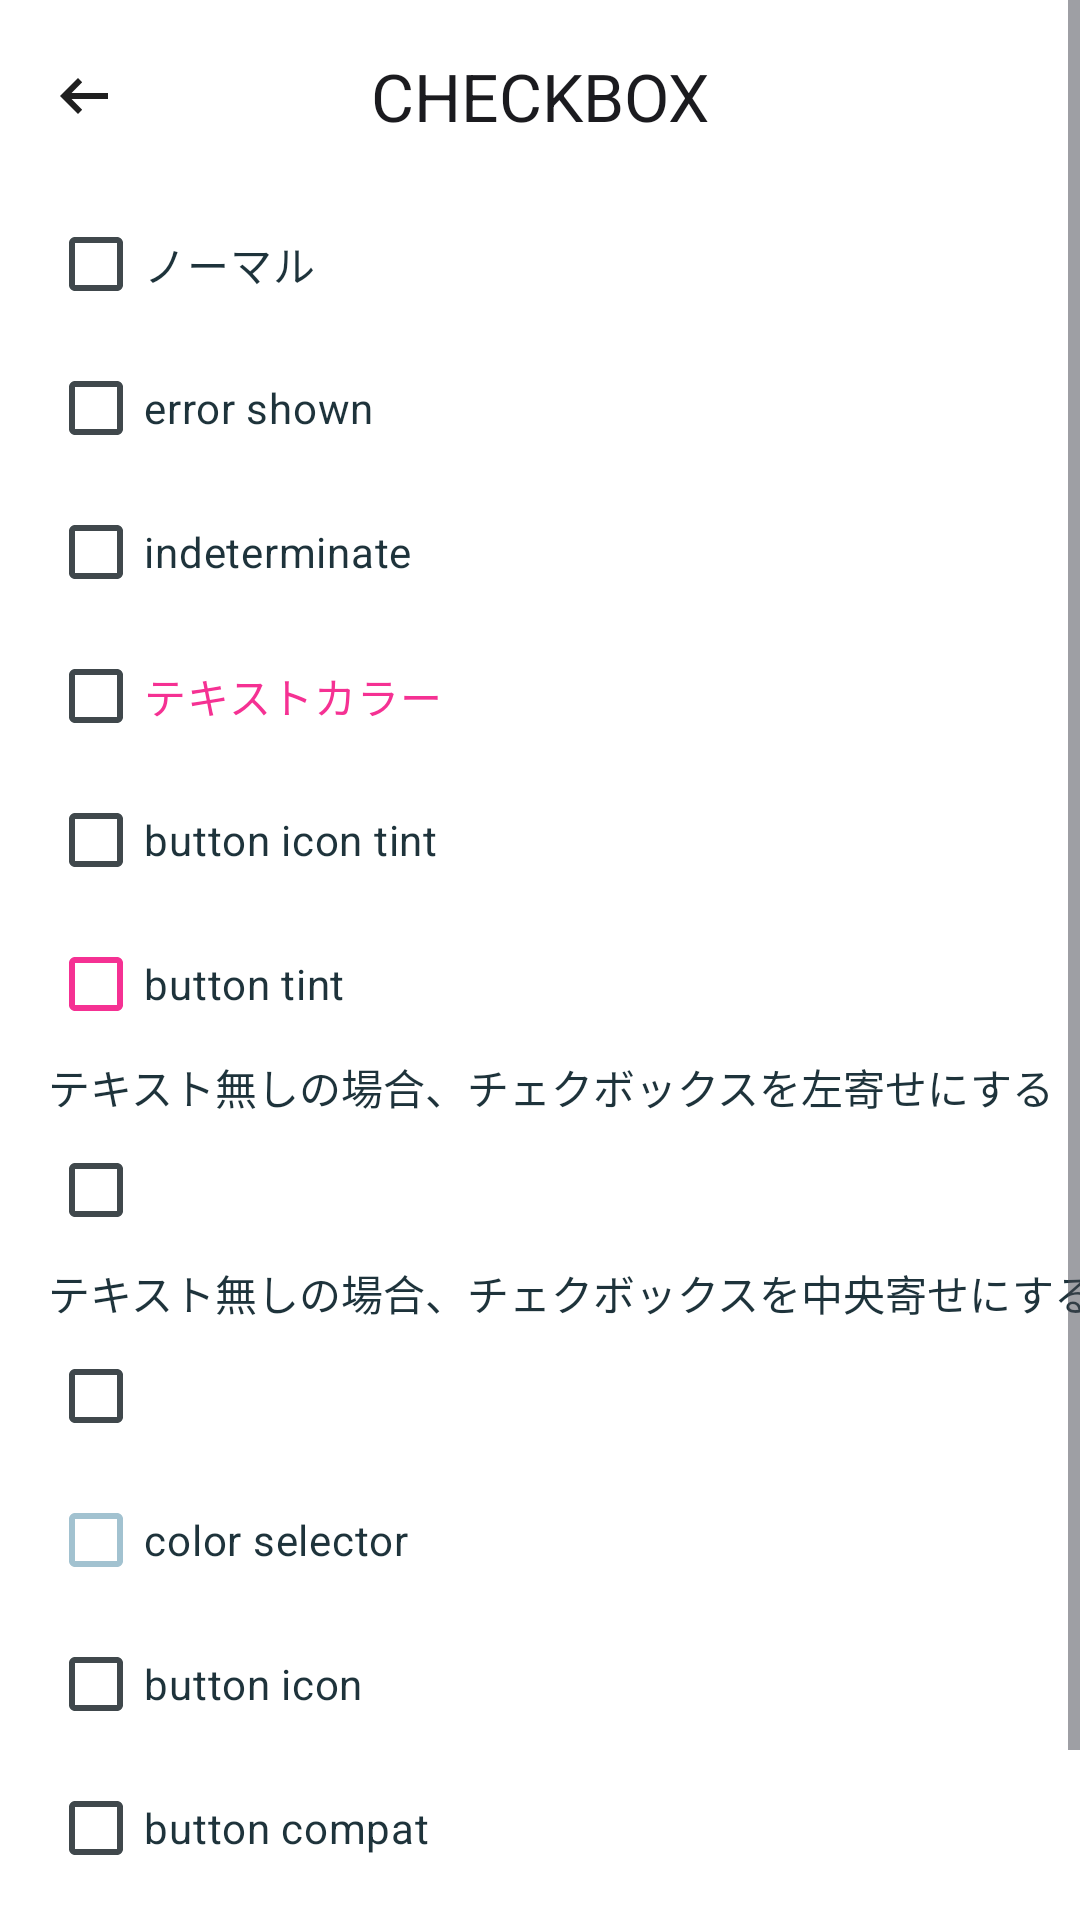

Write the Android layout XML for this screen, with the resource values it uses.
<!-- AndroidManifest.xml: application theme AppTheme.Materialviewsxml -->
<!-- res/layout/activity_checkbox.xml -->
<?xml version="1.0" encoding="utf-8"?>
<ScrollView xmlns:android="http://schemas.android.com/apk/res/android"
    xmlns:app="http://schemas.android.com/apk/res-auto"
    android:id="@+id/checkbox_container"
    android:layout_width="match_parent"
    android:layout_height="wrap_content"
    android:background="@color/white"
    app:layout_constraintLeft_toLeftOf="parent"
    app:layout_constraintTop_toTopOf="parent">

    <androidx.constraintlayout.widget.ConstraintLayout
        android:layout_width="match_parent"
        android:layout_height="wrap_content">

        <com.google.android.material.appbar.MaterialToolbar
            android:id="@+id/toolbar"
            android:layout_width="match_parent"
            android:layout_height="wrap_content"
            app:navigationIcon="@drawable/back"
            app:title="@string/checkbox_activity_title"
            app:titleCentered="true"
            app:layout_constraintBottom_toTopOf="@id/checkbox_child_1"
            app:layout_constraintLeft_toRightOf="@id/guide"
            app:layout_constraintTop_toTopOf="parent"/>

    <CheckBox
        android:id="@+id/checkbox_child_1"
        android:layout_width="wrap_content"
        android:layout_height="wrap_content"
        android:text="@string/checkbox_normal"
        android:textColor="@color/guide_text"
        app:layout_constraintLeft_toRightOf="@id/guide"
        app:layout_constraintTop_toBottomOf="@id/toolbar" />

    <CheckBox
        android:id="@+id/checkbox_child_2"
        android:layout_width="wrap_content"
        android:layout_height="wrap_content"
        android:text="@string/checkbox_error"
        android:textColor="@color/guide_text"
        app:errorShown="true"
        app:layout_constraintLeft_toRightOf="@id/guide"
        app:layout_constraintTop_toBottomOf="@id/checkbox_child_1" />

    <CheckBox
        android:id="@+id/checkbox_child_3"
        android:layout_width="wrap_content"
        android:layout_height="wrap_content"
        android:text="@string/checkbox_indeterminate"
        android:textColor="@color/guide_text"
        app:checkedState="indeterminate"
        app:layout_constraintLeft_toRightOf="@id/guide"
        app:layout_constraintTop_toBottomOf="@id/checkbox_child_2" />


    <CheckBox
        android:id="@+id/checkbox_child_4"
        android:layout_width="wrap_content"
        android:layout_height="wrap_content"
        android:text="@string/checkbox_text_color"
        android:textColor="@color/pink_strong"
        app:layout_constraintLeft_toRightOf="@id/guide"
        app:layout_constraintTop_toBottomOf="@id/checkbox_child_3" />

    <CheckBox
        android:id="@+id/checkbox_child_5"
        android:layout_width="wrap_content"
        android:layout_height="wrap_content"
        android:text="@string/checkbox_button_icon_tint"
        android:textColor="@color/guide_text"
        app:buttonIconTint="@color/pink_strong"
        app:layout_constraintLeft_toRightOf="@id/guide"
        app:layout_constraintTop_toBottomOf="@id/checkbox_child_4" />

    <CheckBox
        android:id="@+id/checkbox_child_6"
        android:layout_width="wrap_content"
        android:layout_height="wrap_content"
        android:text="@string/checkbox_button_tint"
        android:textColor="@color/guide_text"
        app:buttonTint="@color/pink_strong"
        app:layout_constraintLeft_toRightOf="@id/guide"
        app:layout_constraintTop_toBottomOf="@id/checkbox_child_5" />

    <TextView
        android:id="@+id/centerIfNoTextEnabled_false"
        android:layout_width="wrap_content"
        android:layout_height="wrap_content"
        android:text="@string/checkbox_centerIfNoTextEnabled_false"
        android:textColor="@color/guide_text"
        app:layout_constrainedHeight="true"
        app:layout_constraintBottom_toTopOf="@id/checkbox_child_7"
        app:layout_constraintLeft_toRightOf="@id/guide"
        app:layout_constraintTop_toBottomOf="@id/checkbox_child_6" />

    <CheckBox
        android:id="@+id/checkbox_child_7"
        android:layout_width="wrap_content"
        android:layout_height="wrap_content"
        app:centerIfNoTextEnabled="false"
        app:layout_constraintLeft_toRightOf="@id/guide"
        app:layout_constraintTop_toBottomOf="@id/centerIfNoTextEnabled_false" />

    <TextView
        android:id="@+id/centerIfNoTextEnabled_true"
        android:layout_width="wrap_content"
        android:layout_height="wrap_content"
        android:layout_marginBottom="@dimen/space_16"
        android:text="@string/checkbox_centerIfNoTextEnabled_true"
        android:textColor="@color/guide_text"
        app:layout_constrainedHeight="true"
        app:layout_constraintBottom_toTopOf="@id/checkbox_child_8"
        app:layout_constraintLeft_toRightOf="@id/guide"
        app:layout_constraintTop_toBottomOf="@id/checkbox_child_7" />

    <CheckBox
        android:id="@+id/checkbox_child_8"
        style="@style/Widget.Material3.CompoundButton.CheckBox"
        android:layout_width="wrap_content"
        android:layout_height="wrap_content"
        app:centerIfNoTextEnabled="true"
        app:layout_constraintLeft_toRightOf="@id/guide"
        app:layout_constraintTop_toBottomOf="@id/centerIfNoTextEnabled_true" />

    <CheckBox
        android:id="@+id/checkbox_child_9"
        android:layout_width="wrap_content"
        android:layout_height="wrap_content"
        android:text="@string/checkbox_color_selector"
        android:textColor="@color/guide_text"
        app:buttonTint="@color/selector_checkbox"
        app:layout_constraintLeft_toRightOf="@id/guide"
        app:layout_constraintTop_toBottomOf="@id/checkbox_child_8" />

    <CheckBox
        android:id="@+id/checkbox_child_10"
        android:layout_width="wrap_content"
        android:layout_height="wrap_content"
        android:text="@string/checkbox_button_icon"
        android:textColor="@color/guide_text"
        app:buttonIcon="@drawable/star_fill"
        app:layout_constraintLeft_toRightOf="@id/guide"
        app:layout_constraintTop_toBottomOf="@id/checkbox_child_9" />

    <CheckBox
        android:id="@+id/checkbox_child_11"
        android:layout_width="wrap_content"
        android:layout_height="wrap_content"
        android:buttonTint="@color/selector_checkbox"
        android:text="@string/checkbox_button_compat"
        android:textColor="@color/guide_text"
        app:buttonIcon="@drawable/star_fill"
        app:layout_constraintLeft_toRightOf="@id/guide"
        app:layout_constraintTop_toBottomOf="@id/checkbox_child_10" />

    <CheckBox
        android:id="@+id/checkbox_child_12"
        android:layout_width="wrap_content"
        android:layout_height="wrap_content"
        android:background="@android:color/transparent"
        android:clickable="true"
        android:focusable="true"
        android:text="@string/checkbox_no_ripple"
        android:textColor="@color/guide_text"
        app:layout_constraintLeft_toRightOf="@id/guide"
        app:layout_constraintTop_toBottomOf="@id/checkbox_child_11" />

        <LinearLayout
            android:layout_width="wrap_content"
            android:layout_height="wrap_content"
            android:orientation="horizontal"
            app:layout_constraintLeft_toRightOf="@+id/guide"
            app:layout_constraintTop_toBottomOf="@id/checkbox_child_12">

            <CheckBox
                android:layout_width="20dp"
                android:layout_height="20dp"
                android:textColor="@color/guide_text"
                android:minHeight="0dp"
                android:minWidth="0dp" />
            <TextView
                android:layout_marginLeft="12dp"
                android:layout_width="wrap_content"
                android:layout_height="wrap_content"
                android:textColor="@color/guide_text"
                android:text="チェックボックス"/>
        </LinearLayout>

    <androidx.constraintlayout.widget.Guideline
        android:id="@+id/guide"
        android:layout_width="wrap_content"
        android:layout_height="wrap_content"
        android:orientation="vertical"
        app:layout_constraintGuide_begin="16dp" />
    </androidx.constraintlayout.widget.ConstraintLayout>
</ScrollView>
<!-- resources referenced by this layout -->
<resources>
  <color name="guide_text">#1E333B</color>
  <color name="pink_strong">#f53193</color>
  <color name="white">#ffffff</color>
  <dimen name="space_16">16dp</dimen>
  <string name="checkbox_activity_title">CHECKBOX</string>
  <string name="checkbox_button_compat">button compat</string>
  <string name="checkbox_button_icon">button icon</string>
  <string name="checkbox_button_icon_tint">button icon tint</string>
  <string name="checkbox_button_tint">button tint</string>
  <string name="checkbox_centerIfNoTextEnabled_false">テキスト無しの場合、チェクボックスを左寄せにする</string>
  <string name="checkbox_centerIfNoTextEnabled_true">テキスト無しの場合、チェクボックスを中央寄せにする</string>
  <string name="checkbox_color_selector">color selector</string>
  <string name="checkbox_error">error shown</string>
  <string name="checkbox_indeterminate">indeterminate</string>
  <string name="checkbox_no_ripple">リップルなし</string>
  <string name="checkbox_normal">ノーマル</string>
  <string name="checkbox_text_color">テキストカラー</string>
  <color name="md_theme_primary_light">#06677E</color>
  <color name="md_theme_onPrimary_light">#FFFFFF</color>
  <color name="md_theme_primaryContainer_light">#B6EAFF</color>
  <color name="md_theme_onPrimaryContainer_light">#004E60</color>
  <color name="md_theme_secondary_light">#4C626A</color>
  <color name="md_theme_onSecondary_light">#FFFFFF</color>
  <color name="md_theme_secondaryContainer_light">#CFE6F1</color>
  <color name="md_theme_onSecondaryContainer_light">#344A52</color>
  <color name="md_theme_tertiary_light">#5A5C7E</color>
  <color name="md_theme_onTertiary_light">#FFFFFF</color>
  <color name="md_theme_tertiaryContainer_light">#E0E0FF</color>
  <color name="md_theme_onTertiaryContainer_light">#424465</color>
  <color name="md_theme_error_light">#BA1A1A</color>
  <color name="md_theme_onError_light">#FFFFFF</color>
  <color name="md_theme_errorContainer_light">#FFDAD6</color>
  <color name="md_theme_onErrorContainer_light">#93000A</color>
  <color name="md_theme_background_light">#F5FAFD</color>
  <color name="md_theme_onBackground_light">#171C1F</color>
  <color name="md_theme_surface_light">#F5FAFD</color>
  <color name="md_theme_onSurface_light">#171C1F</color>
  <color name="md_theme_surfaceVariant_light">#DBE4E8</color>
  <color name="md_theme_onSurfaceVariant_light">#40484C</color>
  <color name="md_theme_outline_light">#70787C</color>
  <color name="md_theme_outlineVariant_light">#BFC8CC</color>
  <color name="md_theme_inverseSurface_light">#2C3134</color>
  <color name="md_theme_inverseOnSurface_light">#EDF1F4</color>
  <color name="md_theme_inversePrimary_light">#87D1EB</color>
  <color name="md_theme_primaryFixed_light">#B6EAFF</color>
  <color name="md_theme_onPrimaryFixed_light">#001F28</color>
  <color name="md_theme_primaryFixedDim_light">#87D1EB</color>
  <color name="md_theme_onPrimaryFixedVariant_light">#004E60</color>
  <color name="md_theme_secondaryFixed_light">#CFE6F1</color>
  <color name="md_theme_onSecondaryFixed_light">#071E26</color>
  <color name="md_theme_secondaryFixedDim_light">#B3CAD4</color>
  <color name="md_theme_onSecondaryFixedVariant_light">#344A52</color>
  <color name="md_theme_tertiaryFixed_light">#E0E0FF</color>
  <color name="md_theme_onTertiaryFixed_light">#161937</color>
  <color name="md_theme_tertiaryFixedDim_light">#C2C3EB</color>
  <color name="md_theme_onTertiaryFixedVariant_light">#424465</color>
  <color name="md_theme_surfaceDim_light">#D6DBDE</color>
  <color name="md_theme_surfaceBright_light">#F5FAFD</color>
  <color name="md_theme_surfaceContainerLowest_light">#FFFFFF</color>
  <color name="md_theme_surfaceContainerLow_light">#EFF4F7</color>
  <color name="md_theme_surfaceContainer_light">#EAEFF1</color>
  <color name="md_theme_surfaceContainerHigh_light">#E4E9EC</color>
  <color name="md_theme_surfaceContainerHighest_light">#DEE3E6</color>
  <style name="menu" parent="">
          <item name="android:textColor">@color/pink_strong</item>
      </style>
</resources>
